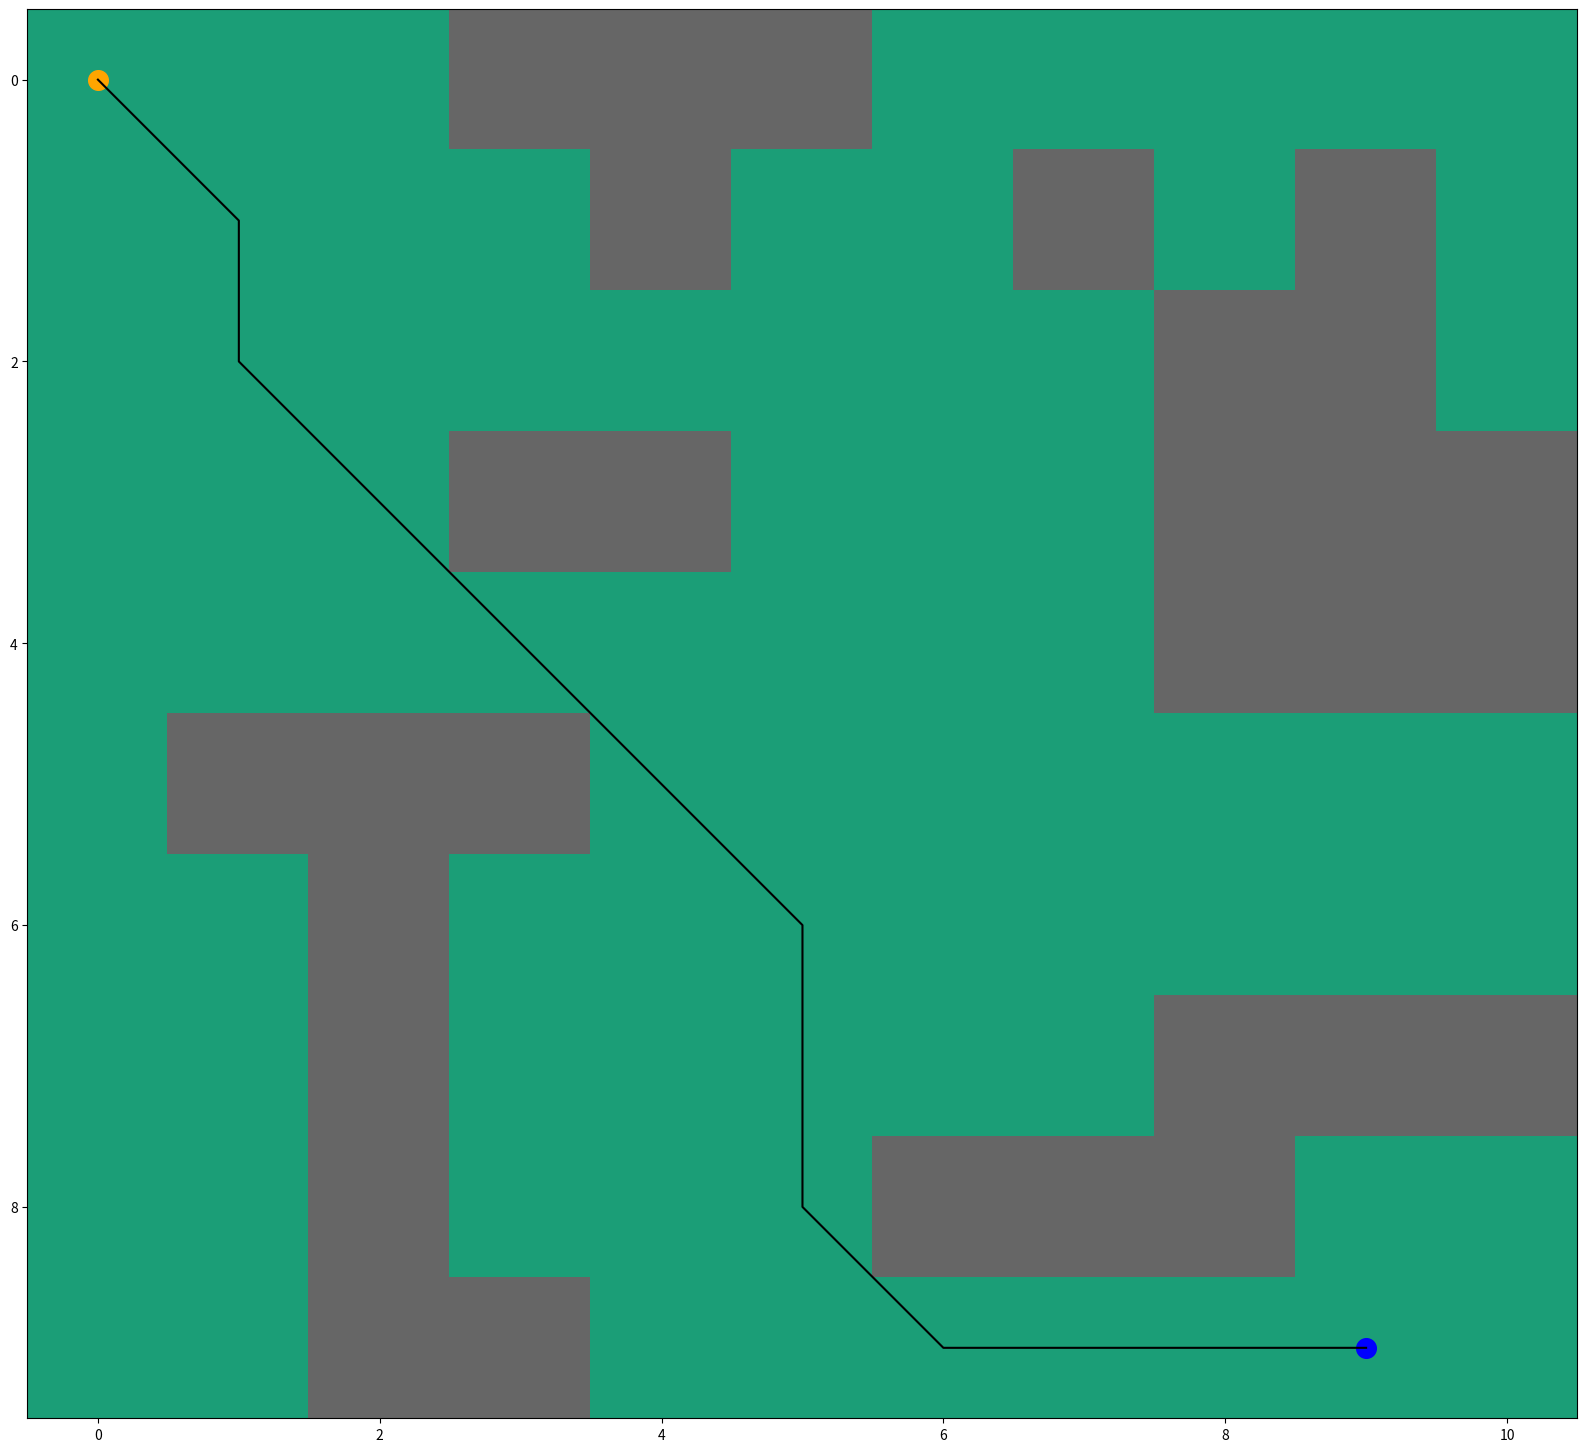

This chart was generated by the following Python code:
# import packages 

import numpy as np

import heapq

import matplotlib.pyplot as plt

from matplotlib.pyplot import figure

# plot grid
 
grid = np.array([

    [0, 0, 0, 1, 1, 1, 0, 0, 0, 0, 0],

    [0, 0, 0, 0, 1, 0, 0, 1, 0, 1, 0],

    [0, 0, 0, 0, 0, 0, 0, 0, 1, 1, 0],

    [0, 0, 0, 1, 1, 0, 0, 0, 1, 1, 1],

    [0, 0, 0, 0, 0, 0, 0, 0, 1, 1, 1],

    [0, 1, 1, 1, 0, 0, 0, 0, 0, 0, 0],

    [0, 0, 1, 0, 0, 0, 0, 0, 0, 0, 0],

    [0, 0, 1, 0, 0, 0, 0, 0, 1, 1, 1],

    [0, 0, 1, 0, 0, 0, 1, 1, 1, 0, 0],

    [0, 0, 1, 1, 0, 0, 0, 0, 0, 0, 0]])

# start point and goal

start = (0,0)

goal = (9,9)


# heuristic function for path scoring


def heuristic(a, b):

    return np.sqrt((b[0] - a[0]) ** 2 + (b[1] - a[1]) ** 2)

# path finding function

def astar(array, start, goal):

    neighbors = [(0,1),(0,-1),(1,0),(-1,0),(1,1),(1,-1),(-1,1),(-1,-1)]

    close_set = set()

    came_from = {}

    gscore = {start:0}

    fscore = {start:heuristic(start, goal)}

    oheap = []

    heapq.heappush(oheap, (fscore[start], start))
 

    while oheap:

        current = heapq.heappop(oheap)[1]

        if current == goal:

            data = []

            while current in came_from:

                data.append(current)

                current = came_from[current]

            return data

        close_set.add(current)

        for i, j in neighbors:

            neighbor = current[0] + i, current[1] + j

            tentative_g_score = gscore[current] + heuristic(current, neighbor)

            if 0 <= neighbor[0] < array.shape[0]:

                if 0 <= neighbor[1] < array.shape[1]:                

                    if array[neighbor[0]][neighbor[1]] == 1:

                        continue

                else:

                    # array bound y walls

                    continue

            else:

                # array bound x walls

                continue
 

            if neighbor in close_set and tentative_g_score >= gscore.get(neighbor, 0):

                continue
 

            if  tentative_g_score < gscore.get(neighbor, 0) or neighbor not in [i[1]for i in oheap]:

                came_from[neighbor] = current

                gscore[neighbor] = tentative_g_score

                fscore[neighbor] = tentative_g_score + heuristic(neighbor, goal)

                heapq.heappush(oheap, (fscore[neighbor], neighbor))
 

    return False

route = astar(grid, start, goal)

route = route + [start]

route = route[::-1]

print(route)

# plot the path

#extract x and y coordinates from route list

x_coords = []

y_coords = []

for i in (range(0,len(route))):

    x = route[i][0]

    y = route[i][1]

    x_coords.append(x)

    y_coords.append(y)

# plot map and path

fig, ax = plt.subplots(figsize=(20,20))

ax.imshow(grid, cmap=plt.cm.Dark2)

ax.scatter(start[1],start[0], marker = "o", color = "orange", s = 200)

ax.scatter(goal[1],goal[0], marker = "o", color = "blue", s = 200)

ax.plot(y_coords,x_coords, color = "black")

plt.show()
